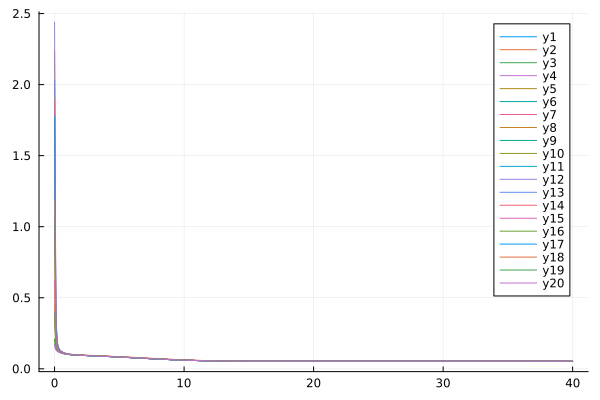

The file beside this chart, header and first rows:
flowtime, sM3R1, sM3R2, sM3R3, sM3R4, sM3R5, sM3R6, sM3R7, sM3R8, sM3R9, sM3R10, sM3R11, sM3R12, sM3R13, sM3R14, sM3R15, sM3R16, sM3R17, sM3R18, sM3R19, sM3R20
0.0, 1.804, 2.233, 0.2069, 1.322, 0.4512, 0.3937, 0.6163, 1.538, 1.038, 0.9162, 2.031, 2.441, 0.1614, 1.894, 0.6219, 0.3552, 1.775, 1.191, 0.2109, 0.1725
0.1, 0.3174, 0.3677, 0.1389, 0.2607, 0.1612, 0.1592, 0.1796, 0.279, 0.2254, 0.2103, 0.3479, 0.3948, 0.1352, 0.3123, 0.1819, 0.1551, 0.3044, 0.2347, 0.1398, 0.1358
0.2, 0.1745, 0.1881, 0.1264, 0.1604, 0.1319, 0.1327, 0.138, 0.1666, 0.1498, 0.1449, 0.1829, 0.1946, 0.1258, 0.1687, 0.1389, 0.1313, 0.1691, 0.1511, 0.127, 0.1257
0.3, 0.142, 0.1493, 0.12, 0.1366, 0.1225, 0.1232, 0.1257, 0.14, 0.131, 0.1284, 0.1464, 0.1518, 0.1199, 0.1381, 0.1261, 0.1225, 0.139, 0.1316, 0.1204, 0.1197
0.4, 0.1284, 0.1337, 0.1154, 0.1258, 0.117, 0.1174, 0.119, 0.1279, 0.1221, 0.1204, 0.1315, 0.1349, 0.1154, 0.1256, 0.1192, 0.1171, 0.1265, 0.1227, 0.1157, 0.1152
0.5, 0.1204, 0.1249, 0.1119, 0.119, 0.113, 0.1132, 0.1143, 0.1205, 0.1164, 0.1151, 0.1229, 0.1253, 0.1119, 0.1183, 0.1145, 0.113, 0.1191, 0.1171, 0.112, 0.1117
0.6, 0.115, 0.1189, 0.109, 0.1143, 0.1099, 0.11, 0.1108, 0.1153, 0.1122, 0.1113, 0.1171, 0.1189, 0.109, 0.1134, 0.1109, 0.1099, 0.1141, 0.113, 0.1091, 0.1089
0.7, 0.1111, 0.1146, 0.1067, 0.1107, 0.1074, 0.1074, 0.1081, 0.1114, 0.1091, 0.1084, 0.1128, 0.1143, 0.1067, 0.1098, 0.1081, 0.1074, 0.1104, 0.1099, 0.1067, 0.1066
0.8, 0.1081, 0.1114, 0.1048, 0.108, 0.1055, 0.1053, 0.1059, 0.1085, 0.1066, 0.1061, 0.1096, 0.1107, 0.1048, 0.107, 0.1059, 0.1053, 0.1075, 0.1075, 0.1048, 0.1047
0.9, 0.1058, 0.1088, 0.1033, 0.1058, 0.1038, 0.1036, 0.1041, 0.1062, 0.1046, 0.1042, 0.1071, 0.1079, 0.1032, 0.1049, 0.1041, 0.1036, 0.1053, 0.1056, 0.1032, 0.1031
1.0, 0.1039, 0.1068, 0.102, 0.104, 0.1025, 0.1022, 0.1027, 0.1043, 0.103, 0.1027, 0.105, 0.1057, 0.1019, 0.1031, 0.1026, 0.1023, 0.1035, 0.104, 0.1018, 0.1018
1.1, 0.1024, 0.1052, 0.1009, 0.1026, 0.1013, 0.101, 0.1015, 0.1028, 0.1017, 0.1015, 0.1034, 0.1038, 0.1008, 0.1017, 0.1014, 0.1011, 0.1021, 0.1027, 0.1007, 0.1008
1.2, 0.1012, 0.1038, 0.09992, 0.1014, 0.1004, 0.09996, 0.1004, 0.1015, 0.1006, 0.1004, 0.102, 0.1023, 0.09986, 0.1006, 0.1004, 0.1001, 0.1009, 0.1016, 0.09977, 0.09982
1.3, 0.1002, 0.1027, 0.09912, 0.1004, 0.09955, 0.09909, 0.09956, 0.1004, 0.0996, 0.0995, 0.1009, 0.101, 0.09905, 0.09958, 0.09949, 0.09928, 0.09985, 0.1007, 0.09895, 0.09901
1.4, 0.09927, 0.1017, 0.09841, 0.09949, 0.09882, 0.09833, 0.09879, 0.09952, 0.09877, 0.09872, 0.09988, 0.09995, 0.09834, 0.09874, 0.09872, 0.09854, 0.09897, 0.09991, 0.09823, 0.09831
1.5, 0.09849, 0.1008, 0.09778, 0.09872, 0.09818, 0.09766, 0.09812, 0.09873, 0.09805, 0.09804, 0.09904, 0.09901, 0.09771, 0.098, 0.09804, 0.09789, 0.0982, 0.0992, 0.09759, 0.09768
1.6, 0.09781, 0.1001, 0.09721, 0.09804, 0.0976, 0.09706, 0.09752, 0.09802, 0.0974, 0.09742, 0.09829, 0.09818, 0.09714, 0.09734, 0.09743, 0.0973, 0.09752, 0.09858, 0.09701, 0.09711
1.7, 0.0972, 0.09942, 0.09669, 0.09743, 0.09707, 0.09651, 0.09697, 0.09739, 0.09682, 0.09687, 0.09763, 0.09745, 0.09662, 0.09675, 0.09688, 0.09677, 0.0969, 0.09801, 0.09649, 0.09659
1.8, 0.09664, 0.09883, 0.09621, 0.09687, 0.09659, 0.096, 0.09646, 0.09681, 0.09628, 0.09636, 0.09703, 0.09679, 0.09614, 0.09621, 0.09637, 0.09628, 0.09634, 0.0975, 0.096, 0.09611
1.9, 0.09613, 0.09828, 0.09576, 0.09635, 0.09613, 0.09553, 0.09599, 0.09628, 0.09579, 0.09589, 0.09648, 0.09619, 0.09568, 0.0957, 0.0959, 0.09582, 0.09582, 0.09701, 0.09555, 0.09566
2.0, 0.09565, 0.09777, 0.09533, 0.09587, 0.0957, 0.09508, 0.09555, 0.09578, 0.09532, 0.09544, 0.09596, 0.09563, 0.09525, 0.09523, 0.09546, 0.09538, 0.09533, 0.09656, 0.09512, 0.09523
2.1, 0.09519, 0.0973, 0.09492, 0.09541, 0.09528, 0.09465, 0.09512, 0.09531, 0.09488, 0.09501, 0.09548, 0.0951, 0.09484, 0.09478, 0.09503, 0.09497, 0.09487, 0.09613, 0.0947, 0.09482
2.2, 0.09476, 0.09685, 0.09452, 0.09497, 0.09488, 0.09424, 0.09472, 0.09487, 0.09445, 0.0946, 0.09502, 0.09461, 0.09444, 0.09434, 0.09462, 0.09456, 0.09442, 0.09572, 0.0943, 0.09442
2.3, 0.09434, 0.09642, 0.09413, 0.09455, 0.09449, 0.09384, 0.09432, 0.09443, 0.09404, 0.0942, 0.09458, 0.09414, 0.09405, 0.09392, 0.09422, 0.09417, 0.09399, 0.09533, 0.09391, 0.09403
2.4, 0.09393, 0.096, 0.09375, 0.09414, 0.09411, 0.09344, 0.09393, 0.09402, 0.09363, 0.0938, 0.09415, 0.09368, 0.09367, 0.09351, 0.09383, 0.09379, 0.09358, 0.09494, 0.09352, 0.09365
2.5, 0.09353, 0.0956, 0.09337, 0.09374, 0.09373, 0.09305, 0.09354, 0.09361, 0.09324, 0.09342, 0.09373, 0.09324, 0.09329, 0.09311, 0.09345, 0.09341, 0.09317, 0.09456, 0.09314, 0.09327
2.6, 0.09313, 0.09521, 0.093, 0.09334, 0.09336, 0.09267, 0.09316, 0.0932, 0.09284, 0.09304, 0.09332, 0.09281, 0.09292, 0.09271, 0.09307, 0.09303, 0.09276, 0.09418, 0.09276, 0.0929
2.7, 0.09274, 0.09482, 0.09262, 0.09295, 0.09299, 0.09228, 0.09279, 0.0928, 0.09245, 0.09266, 0.09292, 0.09238, 0.09255, 0.09231, 0.09269, 0.09266, 0.09236, 0.09381, 0.09239, 0.09252
2.8, 0.09235, 0.09444, 0.09225, 0.09256, 0.09261, 0.0919, 0.09241, 0.09241, 0.09207, 0.09228, 0.09252, 0.09196, 0.09217, 0.09192, 0.09231, 0.09228, 0.09197, 0.09344, 0.09201, 0.09215
2.9, 0.09196, 0.09406, 0.09188, 0.09217, 0.09224, 0.09152, 0.09203, 0.09202, 0.09168, 0.0919, 0.09212, 0.09155, 0.0918, 0.09153, 0.09194, 0.09191, 0.09157, 0.09306, 0.09163, 0.09177
3.0, 0.09158, 0.09369, 0.0915, 0.09179, 0.09187, 0.09113, 0.09165, 0.09162, 0.09129, 0.09152, 0.09172, 0.09114, 0.09142, 0.09113, 0.09156, 0.09153, 0.09117, 0.09269, 0.09126, 0.0914
3.1, 0.09119, 0.09331, 0.09112, 0.0914, 0.09149, 0.09075, 0.09127, 0.09123, 0.0909, 0.09113, 0.09132, 0.09073, 0.09104, 0.09074, 0.09118, 0.09115, 0.09078, 0.09232, 0.09088, 0.09102
3.2, 0.09079, 0.09293, 0.09074, 0.09101, 0.09111, 0.09036, 0.09089, 0.09084, 0.09051, 0.09075, 0.09092, 0.09031, 0.09066, 0.09034, 0.09079, 0.09077, 0.09038, 0.09195, 0.09049, 0.09064
3.3, 0.0904, 0.09256, 0.09036, 0.09062, 0.09073, 0.08997, 0.09051, 0.09044, 0.09012, 0.09036, 0.09052, 0.0899, 0.09028, 0.08994, 0.09041, 0.09039, 0.08998, 0.09157, 0.09011, 0.09025
3.4, 0.09001, 0.09218, 0.08997, 0.09022, 0.09035, 0.08958, 0.09012, 0.09004, 0.08972, 0.08997, 0.09012, 0.08949, 0.08989, 0.08954, 0.09002, 0.09, 0.08958, 0.09119, 0.08972, 0.08986
3.5, 0.08961, 0.0918, 0.08958, 0.08983, 0.08996, 0.08918, 0.08973, 0.08964, 0.08932, 0.08958, 0.08971, 0.08908, 0.0895, 0.08914, 0.08963, 0.08961, 0.08917, 0.09081, 0.08932, 0.08947
3.6, 0.0892, 0.09142, 0.08919, 0.08943, 0.08957, 0.08878, 0.08933, 0.08924, 0.08892, 0.08918, 0.08931, 0.08866, 0.0891, 0.08873, 0.08923, 0.08921, 0.08876, 0.09043, 0.08893, 0.08908
3.7, 0.0888, 0.09103, 0.08879, 0.08903, 0.08918, 0.08837, 0.08893, 0.08883, 0.08851, 0.08878, 0.0889, 0.08824, 0.0887, 0.08832, 0.08883, 0.08882, 0.08835, 0.09004, 0.08852, 0.08868
3.8, 0.08839, 0.09065, 0.08839, 0.08862, 0.08878, 0.08796, 0.08853, 0.08842, 0.0881, 0.08837, 0.08848, 0.08782, 0.0883, 0.08791, 0.08843, 0.08841, 0.08794, 0.08964, 0.08812, 0.08828
3.9, 0.08798, 0.09025, 0.08798, 0.08821, 0.08837, 0.08755, 0.08813, 0.08801, 0.08769, 0.08796, 0.08807, 0.0874, 0.08789, 0.08749, 0.08802, 0.08801, 0.08752, 0.08925, 0.08771, 0.08787
4.0, 0.08756, 0.08986, 0.08757, 0.0878, 0.08797, 0.08714, 0.08771, 0.08759, 0.08727, 0.08755, 0.08765, 0.08697, 0.08748, 0.08707, 0.08761, 0.0876, 0.0871, 0.08885, 0.0873, 0.08746
4.1, 0.08714, 0.08946, 0.08715, 0.08738, 0.08756, 0.08671, 0.0873, 0.08717, 0.08685, 0.08713, 0.08722, 0.08654, 0.08707, 0.08664, 0.0872, 0.08718, 0.08667, 0.08844, 0.08688, 0.08704
4.2, 0.08672, 0.08906, 0.08673, 0.08696, 0.08714, 0.08629, 0.08688, 0.08675, 0.08642, 0.08671, 0.08679, 0.08611, 0.08665, 0.08621, 0.08678, 0.08676, 0.08624, 0.08804, 0.08646, 0.08662
4.3, 0.08629, 0.08866, 0.08631, 0.08653, 0.08672, 0.08586, 0.08646, 0.08632, 0.08599, 0.08628, 0.08636, 0.08567, 0.08622, 0.08578, 0.08635, 0.08634, 0.08581, 0.08762, 0.08603, 0.0862
4.4, 0.08586, 0.08825, 0.08588, 0.08611, 0.0863, 0.08543, 0.08603, 0.08589, 0.08556, 0.08585, 0.08593, 0.08523, 0.0858, 0.08534, 0.08592, 0.08591, 0.08538, 0.08721, 0.0856, 0.08577
4.5, 0.08542, 0.08783, 0.08545, 0.08567, 0.08587, 0.08499, 0.0856, 0.08546, 0.08512, 0.08542, 0.08549, 0.08479, 0.08536, 0.0849, 0.08549, 0.08548, 0.08494, 0.08679, 0.08516, 0.08533
4.6, 0.08498, 0.08742, 0.08502, 0.08524, 0.08544, 0.08455, 0.08517, 0.08502, 0.08468, 0.08498, 0.08505, 0.08434, 0.08493, 0.08446, 0.08506, 0.08504, 0.08449, 0.08636, 0.08473, 0.0849
4.7, 0.08454, 0.087, 0.08458, 0.0848, 0.085, 0.08411, 0.08473, 0.08458, 0.08424, 0.08454, 0.0846, 0.08389, 0.08449, 0.08401, 0.08462, 0.0846, 0.08405, 0.08593, 0.08428, 0.08446
4.8, 0.08409, 0.08657, 0.08413, 0.08435, 0.08456, 0.08366, 0.08428, 0.08413, 0.08379, 0.0841, 0.08416, 0.08344, 0.08404, 0.08356, 0.08417, 0.08416, 0.0836, 0.0855, 0.08384, 0.08401
4.9, 0.08364, 0.08614, 0.08369, 0.08391, 0.08412, 0.08321, 0.08384, 0.08368, 0.08334, 0.08365, 0.0837, 0.08298, 0.08359, 0.0831, 0.08373, 0.08371, 0.08314, 0.08506, 0.08339, 0.08356
5.0, 0.08319, 0.08571, 0.08324, 0.08346, 0.08367, 0.08275, 0.08339, 0.08323, 0.08288, 0.0832, 0.08325, 0.08252, 0.08314, 0.08265, 0.08327, 0.08326, 0.08269, 0.08462, 0.08293, 0.08311
5.1, 0.08273, 0.08527, 0.08278, 0.083, 0.08322, 0.0823, 0.08293, 0.08277, 0.08243, 0.08274, 0.08279, 0.08206, 0.08269, 0.08219, 0.08282, 0.08281, 0.08223, 0.08418, 0.08248, 0.08266
5.2, 0.08227, 0.08483, 0.08232, 0.08254, 0.08276, 0.08183, 0.08248, 0.08231, 0.08197, 0.08228, 0.08233, 0.0816, 0.08223, 0.08172, 0.08236, 0.08235, 0.08177, 0.08373, 0.08202, 0.0822
5.3, 0.08181, 0.08439, 0.08186, 0.08208, 0.08231, 0.08137, 0.08202, 0.08185, 0.0815, 0.08182, 0.08187, 0.08113, 0.08177, 0.08126, 0.0819, 0.08189, 0.0813, 0.08328, 0.08156, 0.08174
5.4, 0.08135, 0.08394, 0.0814, 0.08162, 0.08184, 0.0809, 0.08155, 0.08139, 0.08103, 0.08135, 0.0814, 0.08066, 0.0813, 0.08079, 0.08144, 0.08143, 0.08083, 0.08282, 0.08109, 0.08127
5.5, 0.08088, 0.08349, 0.08093, 0.08115, 0.08138, 0.08043, 0.08109, 0.08092, 0.08056, 0.08089, 0.08093, 0.08019, 0.08084, 0.08032, 0.08097, 0.08096, 0.08036, 0.08236, 0.08062, 0.0808
5.6, 0.08041, 0.08304, 0.08046, 0.08068, 0.08091, 0.07996, 0.08062, 0.08045, 0.08009, 0.08042, 0.08046, 0.07971, 0.08037, 0.07984, 0.0805, 0.08049, 0.07989, 0.0819, 0.08015, 0.08033
5.7, 0.07993, 0.08258, 0.07999, 0.08021, 0.08044, 0.07949, 0.08015, 0.07998, 0.07962, 0.07994, 0.07998, 0.07924, 0.07989, 0.07937, 0.08003, 0.08002, 0.07942, 0.08144, 0.07968, 0.07986
5.8, 0.07946, 0.08212, 0.07952, 0.07974, 0.07997, 0.07901, 0.07968, 0.0795, 0.07914, 0.07947, 0.07951, 0.07876, 0.07942, 0.07889, 0.07955, 0.07954, 0.07894, 0.08097, 0.0792, 0.07939
5.9, 0.07898, 0.08166, 0.07904, 0.07926, 0.0795, 0.07853, 0.0792, 0.07903, 0.07866, 0.07899, 0.07903, 0.07828, 0.07894, 0.07841, 0.07908, 0.07907, 0.07846, 0.0805, 0.07872, 0.07891
... 341 more rows
